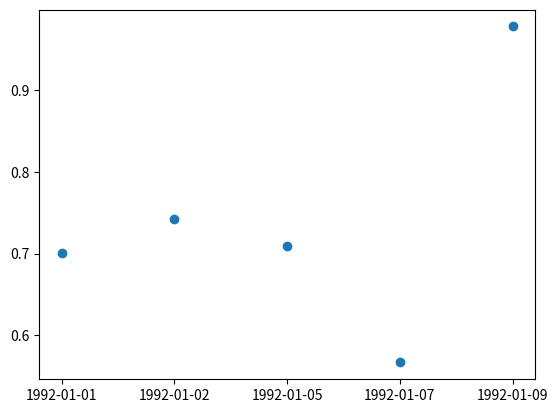

Recreate this plot in Python.
import matplotlib.pyplot as plt
from matplotlib.dates import (YEARLY, DateFormatter, rrulewrapper, RRuleLocator, drange)
import numpy as np
import datetime

# Fixing random state for reproducibility
np.random.seed(19680801)


# tick every 5th easter
rule = rrulewrapper(YEARLY, byeaster=1, interval=5)
loc = RRuleLocator(rule)
formatter = DateFormatter('%m-%d-%y')

date1 = datetime.datetime.strptime("1952-01-01", '%Y-%m-%d').date()
date2 = datetime.datetime.strptime("2004-04-12", '%Y-%m-%d').date()
delta = datetime.timedelta(days=5)

dates = ["1992-01-01", "1992-01-02", "1992-01-05", "1992-01-07", "1992-01-09"]
#dates = drange(date1, date2, delta)
s = np.random.rand(len(dates))  # make up some random y values


fig, ax = plt.subplots()
plt.plot_date(dates, s)
#ax.xaxis.set_major_locator(loc)
#ax.xaxis.set_major_formatter(formatter)
#ax.xaxis.set_tick_params(rotation=30, labelsize=10)

plt.show()